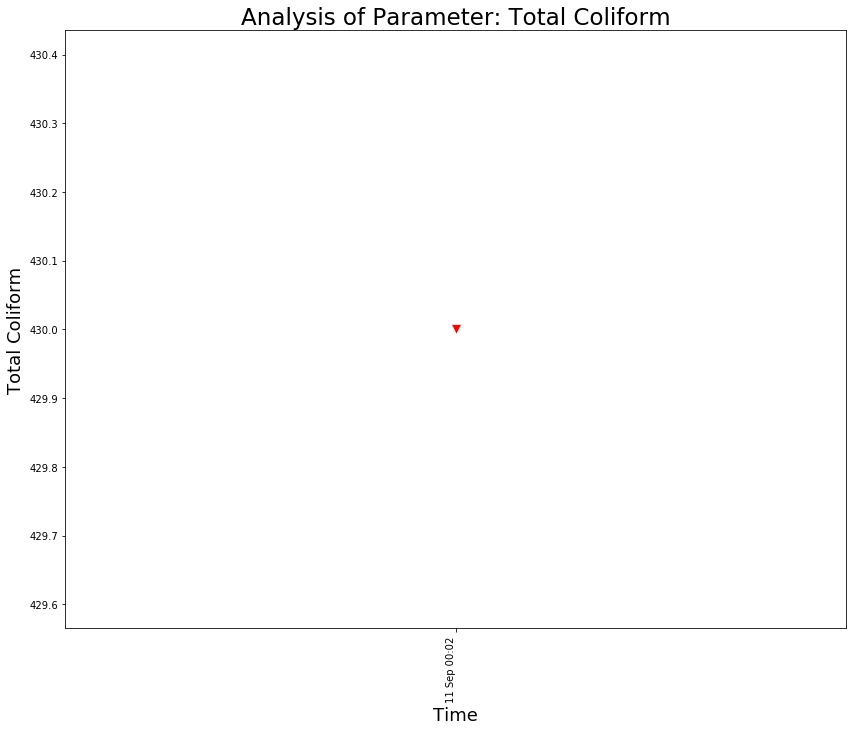

The file beside this chart, header and first rows:
, Frequency Of Monitoring, Sampling Month, Date, Time, Total Coliform
0, FORTNIGHTLY, Aug-2021, 11 Sep 2021, 11 Sep 00:02, 430
